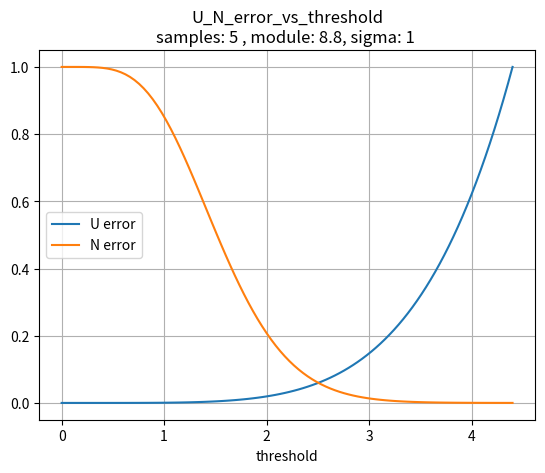
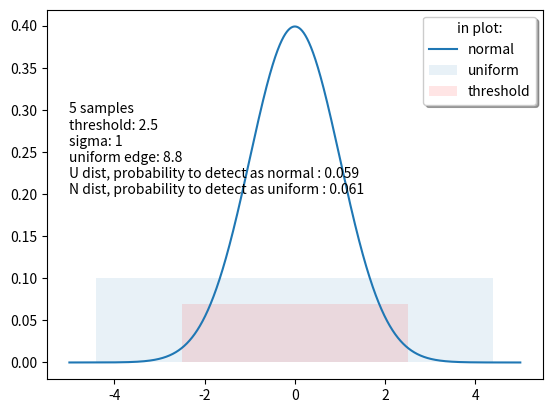
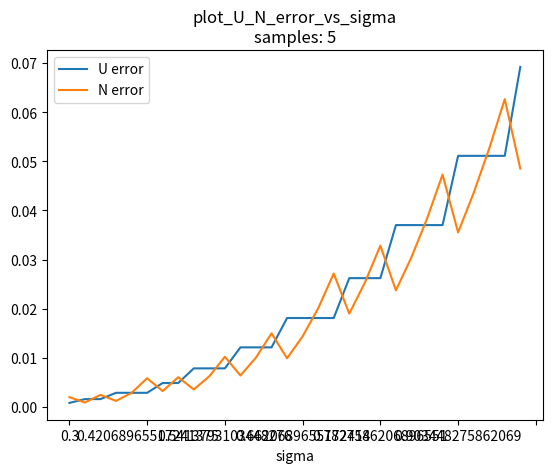
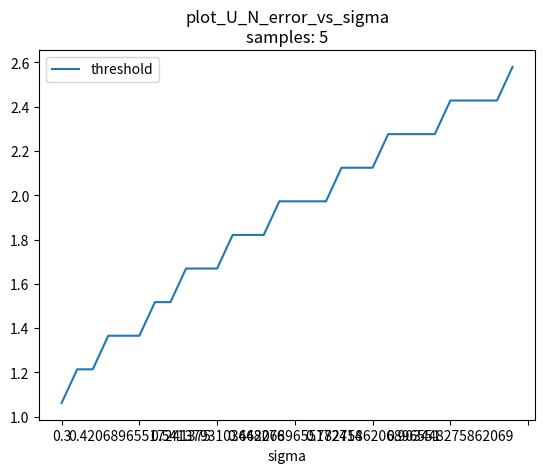
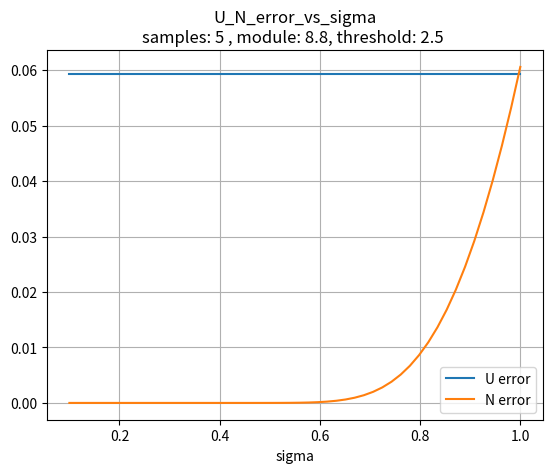

The matplotlib source for these figures, in order:
import scipy.stats as st
import pylab as plt
import matplotlib.patches as patches
import numpy as np
import pandas as pd

def errors(u_size, threshold, n_std, samples):
    '''
        when you have inside threshold, you point N and outside you point U
    '''
    # u_error means that you have u and you dont have samples outsize the threshold
    u_error = (threshold * 2.0 / u_size) ** samples
    # n_error means that you have n and you have samples outsize the threshold
    n_to_be_outsize = (1 - st.norm(0, n_std).cdf(threshold)) * 2
    n_error = 1 - (1 - n_to_be_outsize) ** samples
    return u_error, n_error




def plot_single_U_N(modulo,threshold,sigma,samples):
    u_error,n_error=errors(modulo, threshold, sigma, samples)

    U_N_errors="%d samples\nthreshold: %.02g\nsigma: %.02g\nuniform edge: %.02g\nU dist, probability to detect as normal : %.02g\nN dist, probability to detect as uniform : %.02g"%(samples,threshold,sigma,modulo,u_error,n_error)
    fig1 = plt.figure()
    ax = plt.gca()
    x_axis = np.arange(-5 * sigma, 5 * sigma, 0.001)

    plt.plot(x_axis, st.norm.pdf(x_axis, 0, sigma),label="normal")
    ax.add_patch(patches.Rectangle((-modulo / 2.0, 0), modulo, .1, alpha=0.1,label="uniform"))
    ax.add_patch(patches.Rectangle((-threshold, 0), 2*threshold, .07, alpha=0.1,facecolor="red",label="threshold"))
    plt.legend(loc="best",ncol=1, shadow=True, title="in plot:")
    plt.text(-5 * sigma,0.2,U_N_errors)


def U_N_error_vs_sigma(modulo,threshold,samples):
    sigma_samples=50
    df=pd.DataFrame({'sigma':np.linspace(0.1,1,sigma_samples)})
    df['samples']=samples
    df['modulo']=modulo
    df['threshold']=threshold
    df['errors']=df.apply(lambda x:errors(u_size=x.modulo, threshold=x.threshold, n_std=x.sigma, samples=x.samples),axis=1)
    df[['U error','N error']]=df.errors.apply(pd.Series)
    df['delta']=(df['U error']-df['N error']).apply(np.abs)
    return df


def U_N_error_vs_threshold(modulo,sigma,samples,threshold_samples=100):
    df=pd.DataFrame({'threshold':np.linspace(0,4.4,threshold_samples)})
    df['samples']=samples
    df['modulo']=modulo
    df['sigma']=sigma
    df['errors']=df.apply(lambda x:errors(u_size=x.modulo, threshold=x.threshold, n_std=x.sigma, samples=x.samples),axis=1)
    df[['U error','N error']]=df.errors.apply(pd.Series)
    df['delta']=(df['U error']-df['N error']).apply(np.abs)
    return df

def plot_U_N_error_vs_sigma(modulo,samples,sigma_samples,threshold_samples):
    out=pd.DataFrame()
    for sigma in np.linspace(0.3,1,sigma_samples):
        df=U_N_error_vs_threshold(modulo, sigma, samples,threshold_samples)
        a=df.delta.argmin()
        out=pd.concat([out,df.iloc[a].to_frame().T])
    return out



samples = 5
modulo = 8.8
sigma = 1
threshold=2.5
sigma_samples=30
threshold_samples=30
U_N_error_vs_threshold(modulo,sigma,samples).set_index('threshold')[['U error','N error']].plot(grid=True,title="U_N_error_vs_threshold\nsamples: %d , module: %g, sigma: %g "%(samples,modulo,sigma))
plot_single_U_N(modulo,threshold,sigma,samples)
plot_U_N_error_vs_sigma(modulo,samples,sigma_samples,threshold_samples).set_index('sigma')[['U error','N error']].plot(title="plot_U_N_error_vs_sigma\nsamples: %d"%samples)
plot_U_N_error_vs_sigma(modulo,samples,sigma_samples,threshold_samples).set_index('sigma')[['threshold']].plot(title="plot_U_N_error_vs_sigma\nsamples: %d"%samples)
U_N_error_vs_sigma(modulo,threshold,samples).set_index('sigma')[['U error','N error']].plot(grid=True,title="U_N_error_vs_sigma\nsamples: %d , module: %g, threshold: %g "%(samples,modulo,threshold))
plt.show()
if 0: # we better look for
    print("generating cases")
    inx=pd.MultiIndex.from_product([[5,10,20,50],np.linspace(0.1,1,20),np.linspace(0,4.4,20),[8.8]],names=['samples','sigma','threshold','modulo'])
    print("done generating cases")
    df=pd.DataFrame(index=inx).reset_index(drop=False)
    print("we have %d cases"%df.index.size)
    # df.assign(**{'U_error':0,'N_error':0,'best_sigma':0,'best_threshold':0})
    print("calc errors")
    df[['U_error','N_error']]=df.apply(lambda x:pd.Series(errors(u_size=x.modulo, threshold=x.threshold, n_std=x.sigma, samples=x.samples)),axis=1)
    print("done calc errors")
    df['delta'] = (df['U_error'] - df['N_error']).apply(np.abs)
    df[['best_sigma','best_threshold']]=df.apply(lambda x :pd.Series([False,False]),axis=1)
    # df[['best_sigma','best_threshold']]=pd.DataFrame(columns=[True,False])
    for name,group in df.groupby(['samples','sigma']):
        inx = group.delta.argmin()
        df.loc[inx, 'best_threshold'] = True
        # df.loc[group.index,'best_threshold']=True
        # break
    for name,group in df.groupby(['samples','threshold']):
        inx=group.delta.argmin()
        df.loc[inx,'best_sigma']=True

    print(df.sample(100))
    print(df[df.best_threshold==True])

